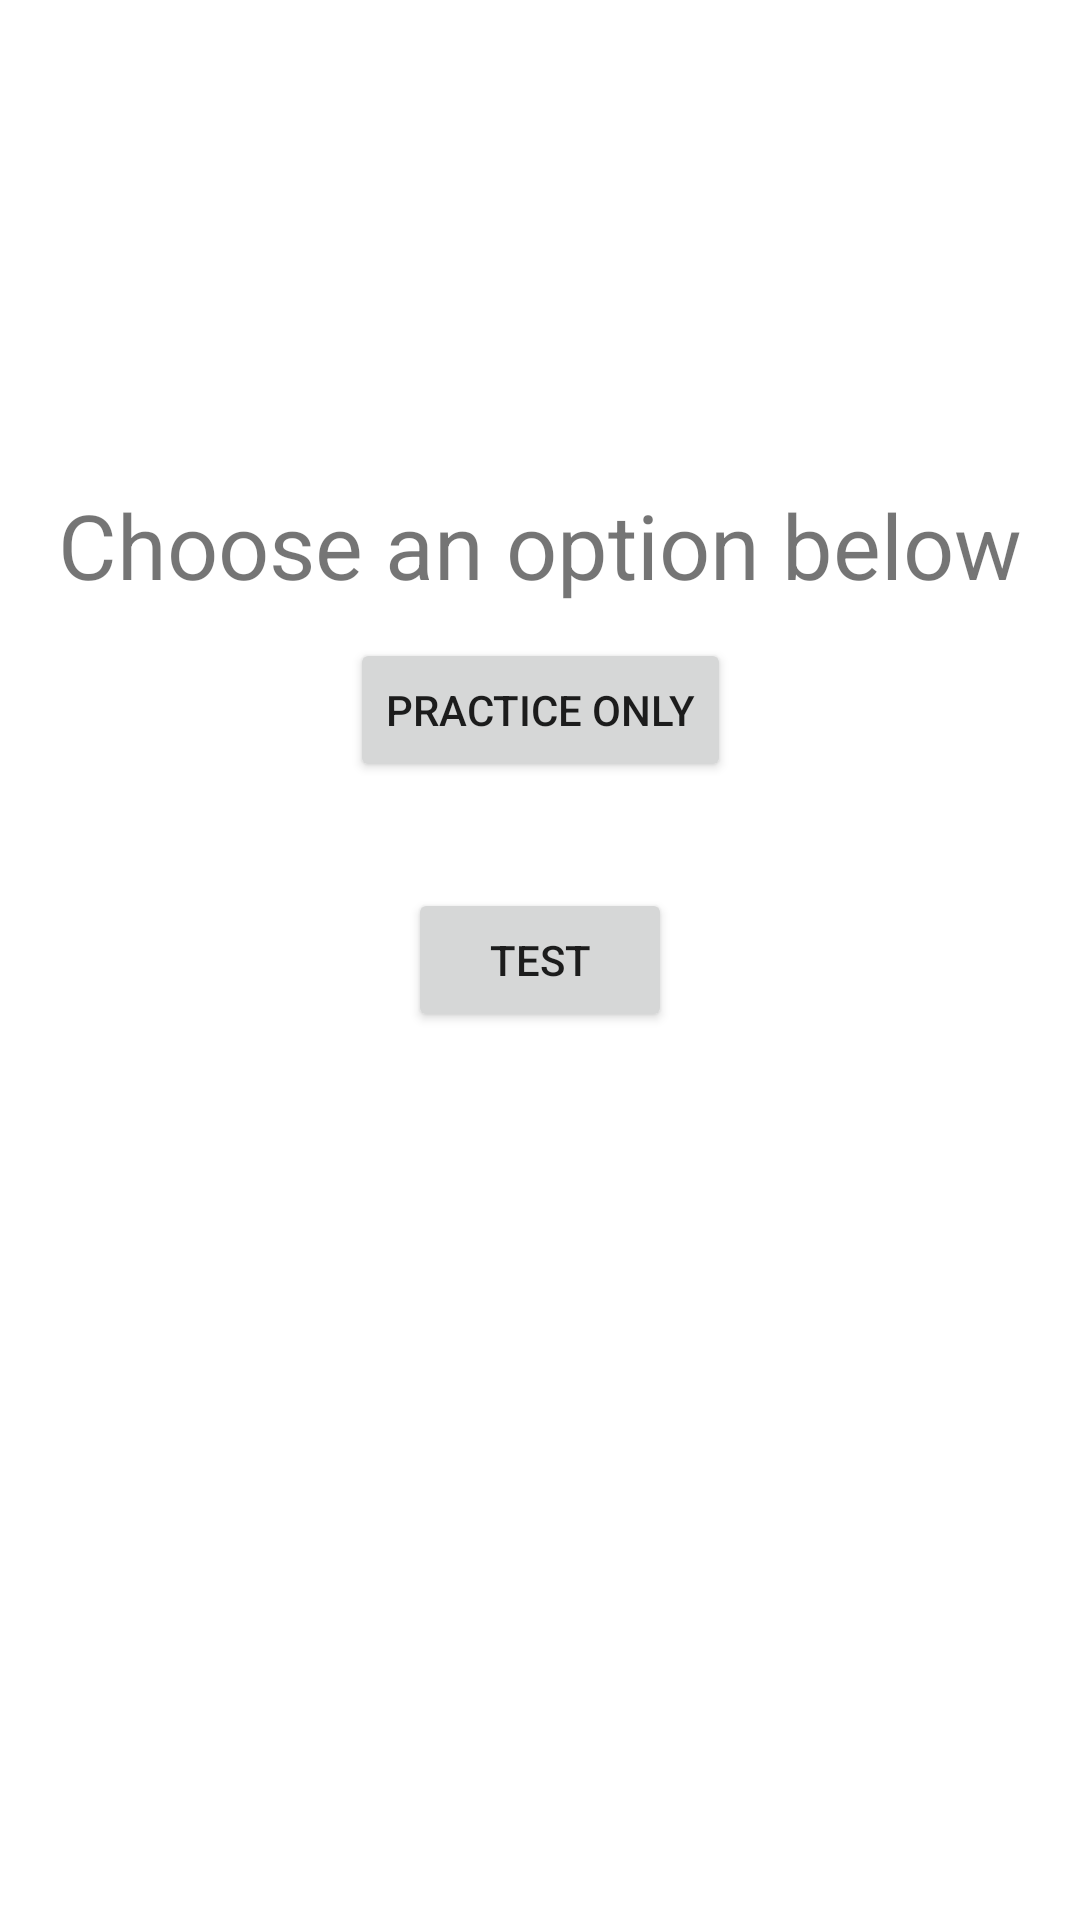

Android layout source for this screen:
<!-- AndroidManifest.xml: application theme Theme.CosmetologyPractice -->
<!-- res/layout/activity_mode_options.xml -->
<?xml version="1.0" encoding="utf-8"?>
<androidx.constraintlayout.widget.ConstraintLayout xmlns:android="http://schemas.android.com/apk/res/android"
    xmlns:app="http://schemas.android.com/apk/res-auto"
    xmlns:tools="http://schemas.android.com/tools"
    android:layout_width="match_parent"
    android:layout_height="match_parent"
    tools:context=".ModeOptions">

    <Button
        android:id="@+id/test"
        android:layout_width="wrap_content"
        android:layout_height="wrap_content"
        android:text="Test"
        app:layout_constraintBottom_toBottomOf="parent"
        app:layout_constraintEnd_toEndOf="parent"
        app:layout_constraintStart_toStartOf="parent"
        app:layout_constraintTop_toTopOf="parent" />

    <Button
        android:id="@+id/practice"
        android:layout_width="wrap_content"
        android:layout_height="wrap_content"
        android:layout_marginTop="24dp"
        android:layout_marginBottom="24dp"
        android:text="Practice Only"
        app:layout_constraintBottom_toTopOf="@+id/test"
        app:layout_constraintEnd_toEndOf="parent"
        app:layout_constraintStart_toStartOf="parent"
        app:layout_constraintTop_toTopOf="parent"
        app:layout_constraintVertical_bias="0.943" />

    <TextView
        android:id="@+id/textView2"
        android:layout_width="wrap_content"
        android:layout_height="wrap_content"
        android:text="Choose an option below"
        android:textSize="30dp"
        app:layout_constraintBottom_toBottomOf="parent"
        app:layout_constraintEnd_toEndOf="parent"
        app:layout_constraintHorizontal_bias="0.498"
        app:layout_constraintStart_toStartOf="parent"
        app:layout_constraintTop_toTopOf="parent"
        app:layout_constraintVertical_bias="0.269" />
</androidx.constraintlayout.widget.ConstraintLayout>
<!-- resources referenced by this layout -->
<resources>
  <style name="Theme.CosmetologyPractice" parent="Theme.MaterialComponents.DayNight.DarkActionBar">
          
          <item name="colorPrimary">@color/purple_500</item>
          <item name="colorPrimaryVariant">@color/purple_700</item>
          <item name="colorOnPrimary">@color/white</item>
          
          <item name="colorSecondary">@color/teal_200</item>
          <item name="colorSecondaryVariant">@color/teal_700</item>
          <item name="colorOnSecondary">@color/black</item>
          
          <item name="android:statusBarColor" tools:targetApi="l">?attr/colorPrimaryVariant</item>
          
      </style>
  <!-- not gathered from this repository: default colours our renderer supplied (Android Studio template values) -->
  <color name="purple_500">#FF6200EE</color>
  <color name="purple_700">#FF3700B3</color>
  <color name="teal_200">#FF03DAC5</color>
  <color name="teal_700">#FF018786</color>
  <color name="black">#FF000000</color>
  <color name="white">#FFFFFFFF</color>
</resources>
